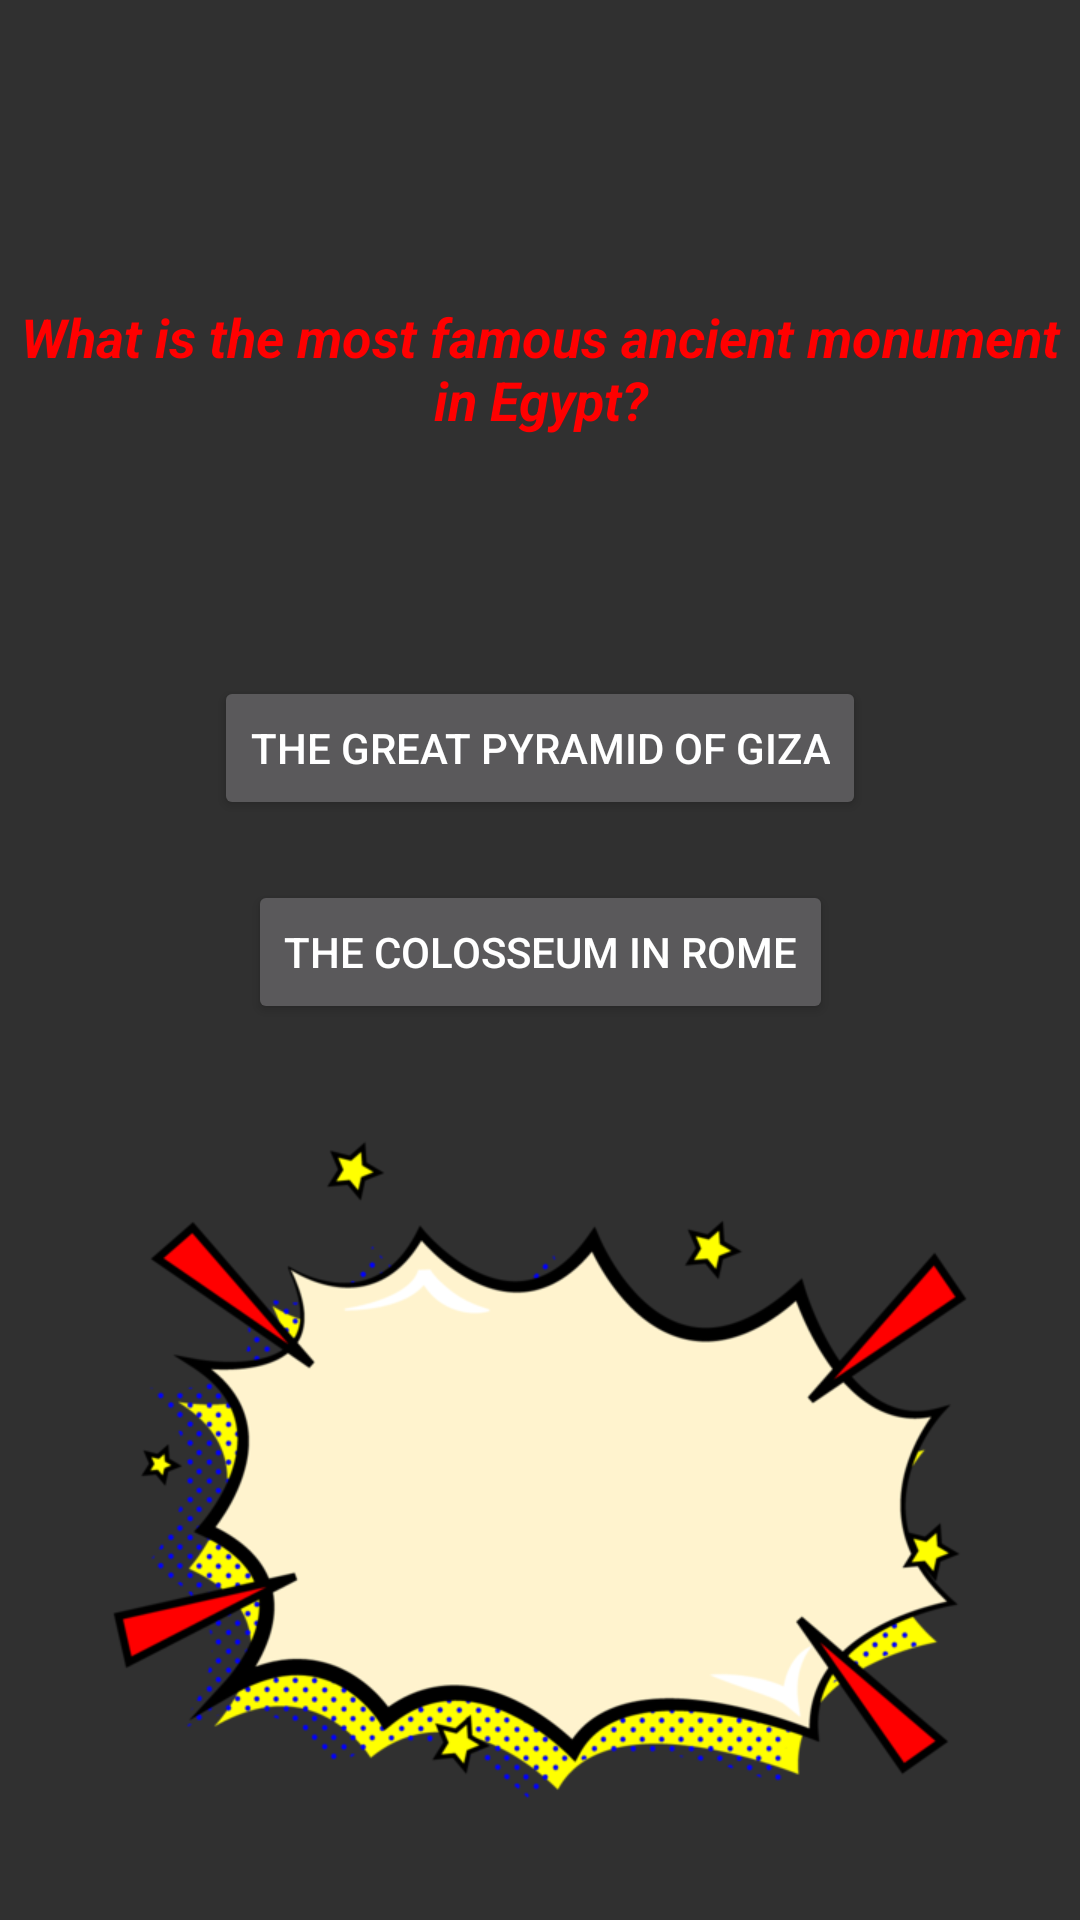

Android layout source for this screen:
<!-- AndroidManifest.xml: application theme Theme.MostBet -->
<!-- res/layout/fragment_quest2.xml -->
<?xml version="1.0" encoding="utf-8"?>
<androidx.constraintlayout.widget.ConstraintLayout xmlns:android="http://schemas.android.com/apk/res/android"
    xmlns:app="http://schemas.android.com/apk/res-auto"
    xmlns:tools="http://schemas.android.com/tools"
    android:layout_width="match_parent"
    android:layout_height="match_parent"
    android:background="@drawable/backgrounds"
    tools:context=".fragment.quest2">

    <ImageView
        android:id="@+id/imageView18"
        android:layout_width="wrap_content"
        android:layout_height="wrap_content"
        android:layout_marginStart="20dp"
        android:layout_marginTop="10dp"
        android:src="@drawable/ic_baseline_arrow_back_24"
        app:layout_constraintEnd_toEndOf="parent"
        app:layout_constraintHorizontal_bias="0.0"
        app:layout_constraintStart_toStartOf="parent"
        app:layout_constraintTop_toTopOf="parent" />

    <ImageView
        android:id="@+id/imageView2"
        android:layout_width="wrap_content"
        android:layout_height="300dp"
        android:src="@drawable/boombg"
        app:layout_constraintBottom_toBottomOf="parent"
        app:layout_constraintEnd_toEndOf="parent"
        app:layout_constraintHorizontal_bias="0.0"
        app:layout_constraintStart_toStartOf="parent"
        app:layout_constraintTop_toTopOf="parent"
        app:layout_constraintVertical_bias="1.0" />

    <TextView
        android:id="@+id/textView4"
        android:layout_width="wrap_content"
        android:layout_height="wrap_content"
        android:layout_marginTop="100dp"
        android:gravity="center"
        android:text="What is the most famous ancient monument in Egypt?"
        android:textColor="#FF0000"
        android:textSize="18sp"
        android:textStyle="bold|italic"
        app:layout_constraintEnd_toEndOf="parent"
        app:layout_constraintStart_toStartOf="parent"
        app:layout_constraintTop_toTopOf="parent" />

    <Button
        android:id="@+id/button5"
        android:layout_width="wrap_content"
        android:layout_height="wrap_content"
        android:layout_marginTop="80dp"
        android:text="The Great Pyramid of Giza"
        app:layout_constraintEnd_toEndOf="parent"
        app:layout_constraintStart_toStartOf="parent"
        app:layout_constraintTop_toBottomOf="@+id/textView4" />

    <Button
        android:id="@+id/button6"
        android:layout_width="wrap_content"
        android:layout_height="wrap_content"
        android:layout_marginTop="20dp"
        android:text="The Colosseum in Rome"
        app:layout_constraintEnd_toEndOf="parent"
        app:layout_constraintStart_toStartOf="parent"
        app:layout_constraintTop_toBottomOf="@+id/button5" />

</androidx.constraintlayout.widget.ConstraintLayout>
<!-- resources referenced by this layout -->
<resources>
  <!-- drawable boombg: png bitmap (drawable, 77172 bytes) -->
  <style name="Theme.MostBet" parent="Theme.AppCompat.NoActionBar">
          
          <item name="colorPrimary">@color/purple_500</item>
          <item name="colorPrimaryVariant">@color/purple_700</item>
          <item name="colorOnPrimary">@color/white</item>
          
          <item name="colorSecondary">@color/teal_200</item>
          <item name="colorSecondaryVariant">@color/teal_700</item>
          <item name="colorOnSecondary">@color/black</item>
          
          <item name="android:statusBarColor">@color/black</item>
          
      </style>
  <color name="purple_500">#FF6200EE</color>
  <color name="purple_700">#FF3700B3</color>
  <color name="white">#FFFFFFFF</color>
  <color name="teal_200">#FF03DAC5</color>
  <color name="teal_700">#FF018786</color>
  <color name="black">#FF000000</color>
</resources>
